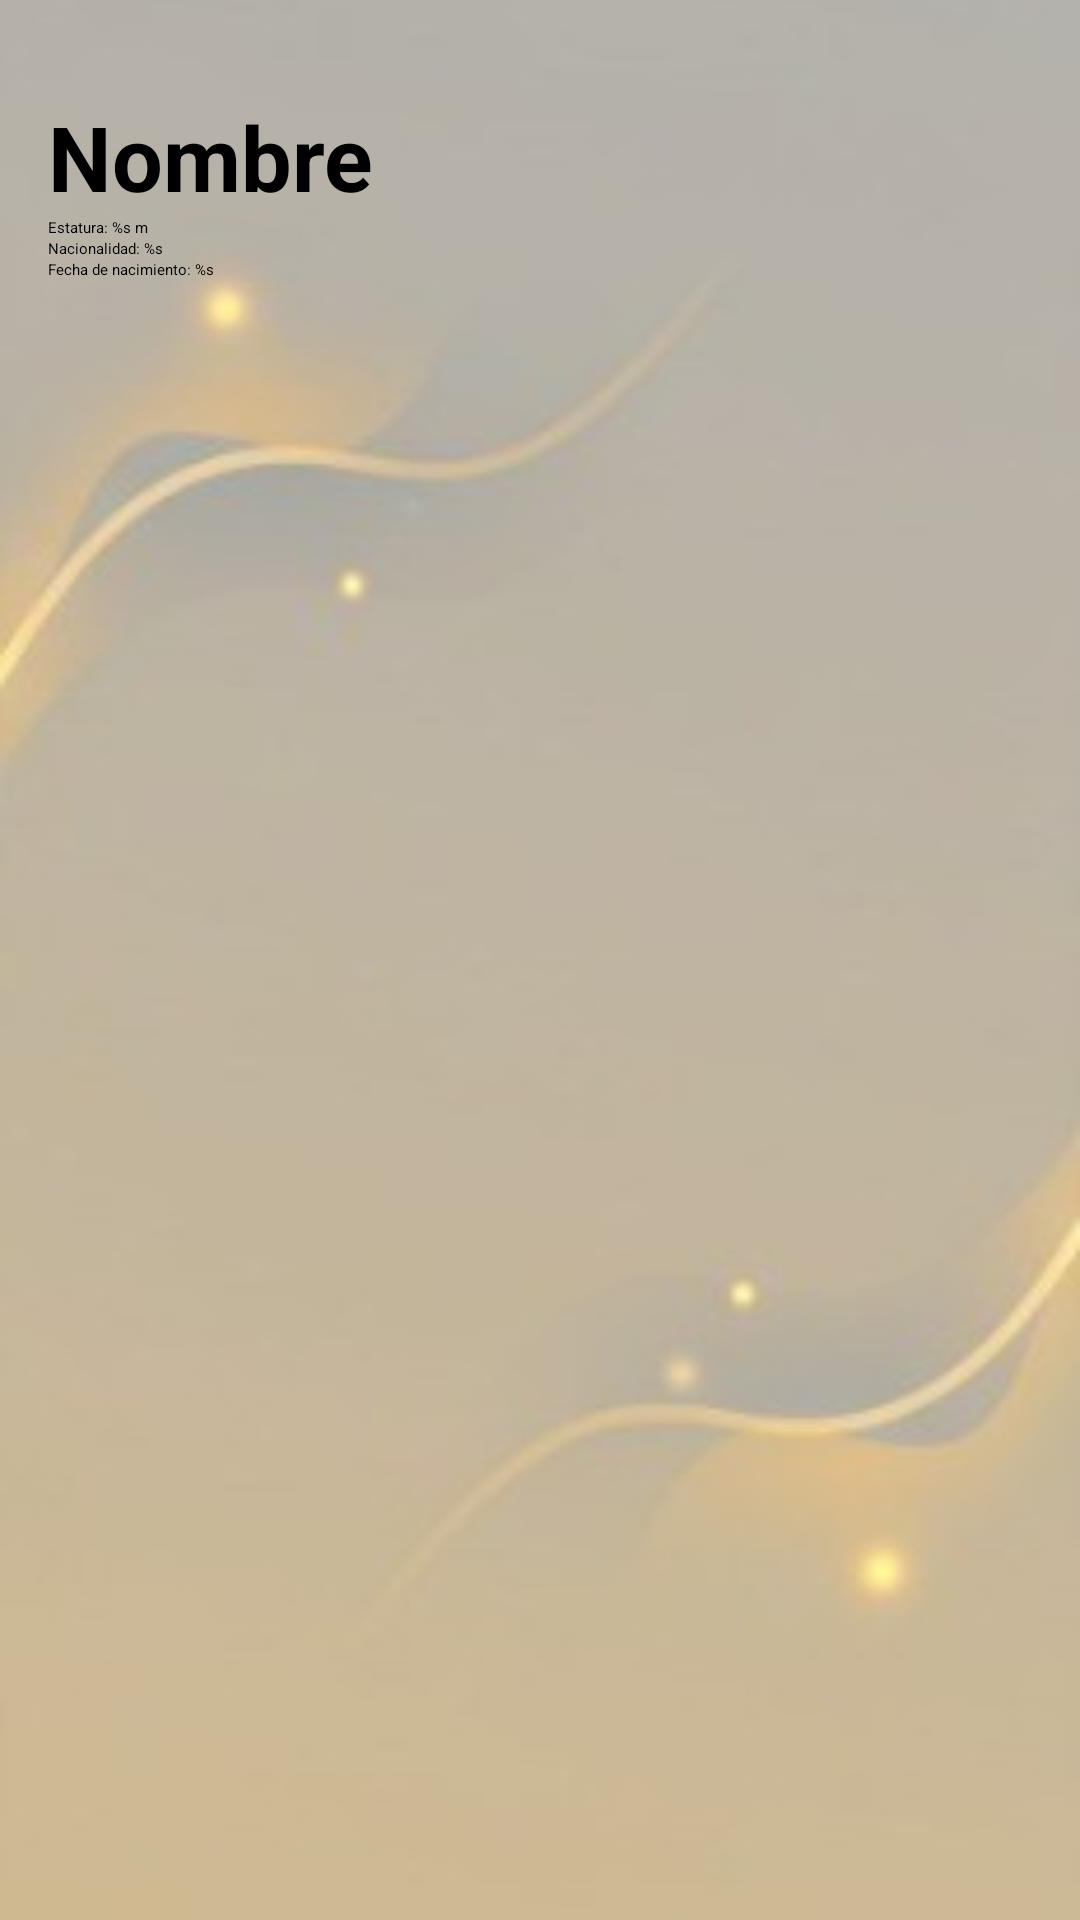

The Android layout XML behind this screen, and the referenced resources:
<!-- AndroidManifest.xml: application theme Theme.Music_app -->
<!-- res/layout/activity_artist_detail.xml -->
<?xml version="1.0" encoding="utf-8"?>
<FrameLayout xmlns:android="http://schemas.android.com/apk/res/android"
    android:layout_width="match_parent"
    android:layout_height="match_parent">

    <ImageView
        android:layout_width="match_parent"
        android:layout_height="match_parent"
        android:src="@drawable/app_background"
        android:layout_gravity="top|center"
        android:scaleType="centerCrop"
        />

    <LinearLayout
        android:orientation="vertical"
        android:layout_width="match_parent"
        android:layout_height="match_parent"
        android:padding="16dp">

        <TextView
            android:id="@+id/lblArtistName"
            android:layout_width="match_parent"
            android:layout_height="wrap_content"
            android:text="@string/artist_name"
            android:textStyle="bold"
            android:textSize="30dp"
            android:layout_marginTop="16dp"
            android:textColor="@color/black"/>

        <TextView
            android:id="@+id/lblArtistStature"
            android:layout_width="match_parent"
            android:layout_height="wrap_content"
            android:text="@string/stature_label"
            android:textColor="@color/black"/>

        <TextView
            android:id="@+id/lblArtistNationality"
            android:layout_width="match_parent"
            android:layout_height="wrap_content"
            android:text="@string/nationality_label"
            android:textColor="@color/black"/>

        <TextView
            android:id="@+id/lblArtistBirthdate"
            android:layout_width="match_parent"
            android:layout_height="wrap_content"
            android:text="@string/birthdate_label"
            android:layout_marginBottom="16dp"
            android:textColor="@color/black"/>

        <GridView
            android:id="@+id/gvAlbums"
            android:layout_width="match_parent"
            android:layout_height="match_parent"
            android:numColumns="2"
            android:gravity="center"
            android:verticalSpacing="16dp"/>

    </LinearLayout>



</FrameLayout>
<!-- resources referenced by this layout -->
<resources>
  <color name="black">#FF000000</color>
  <!-- drawable app_background: jpg bitmap (drawable, 5874 bytes) -->
  <string name="artist_name">Nombre</string>
  <string name="birthdate_label">Fecha de nacimiento: %s</string>
  <string name="nationality_label">Nacionalidad: %s</string>
  <string name="stature_label">Estatura: %s m</string>
</resources>
